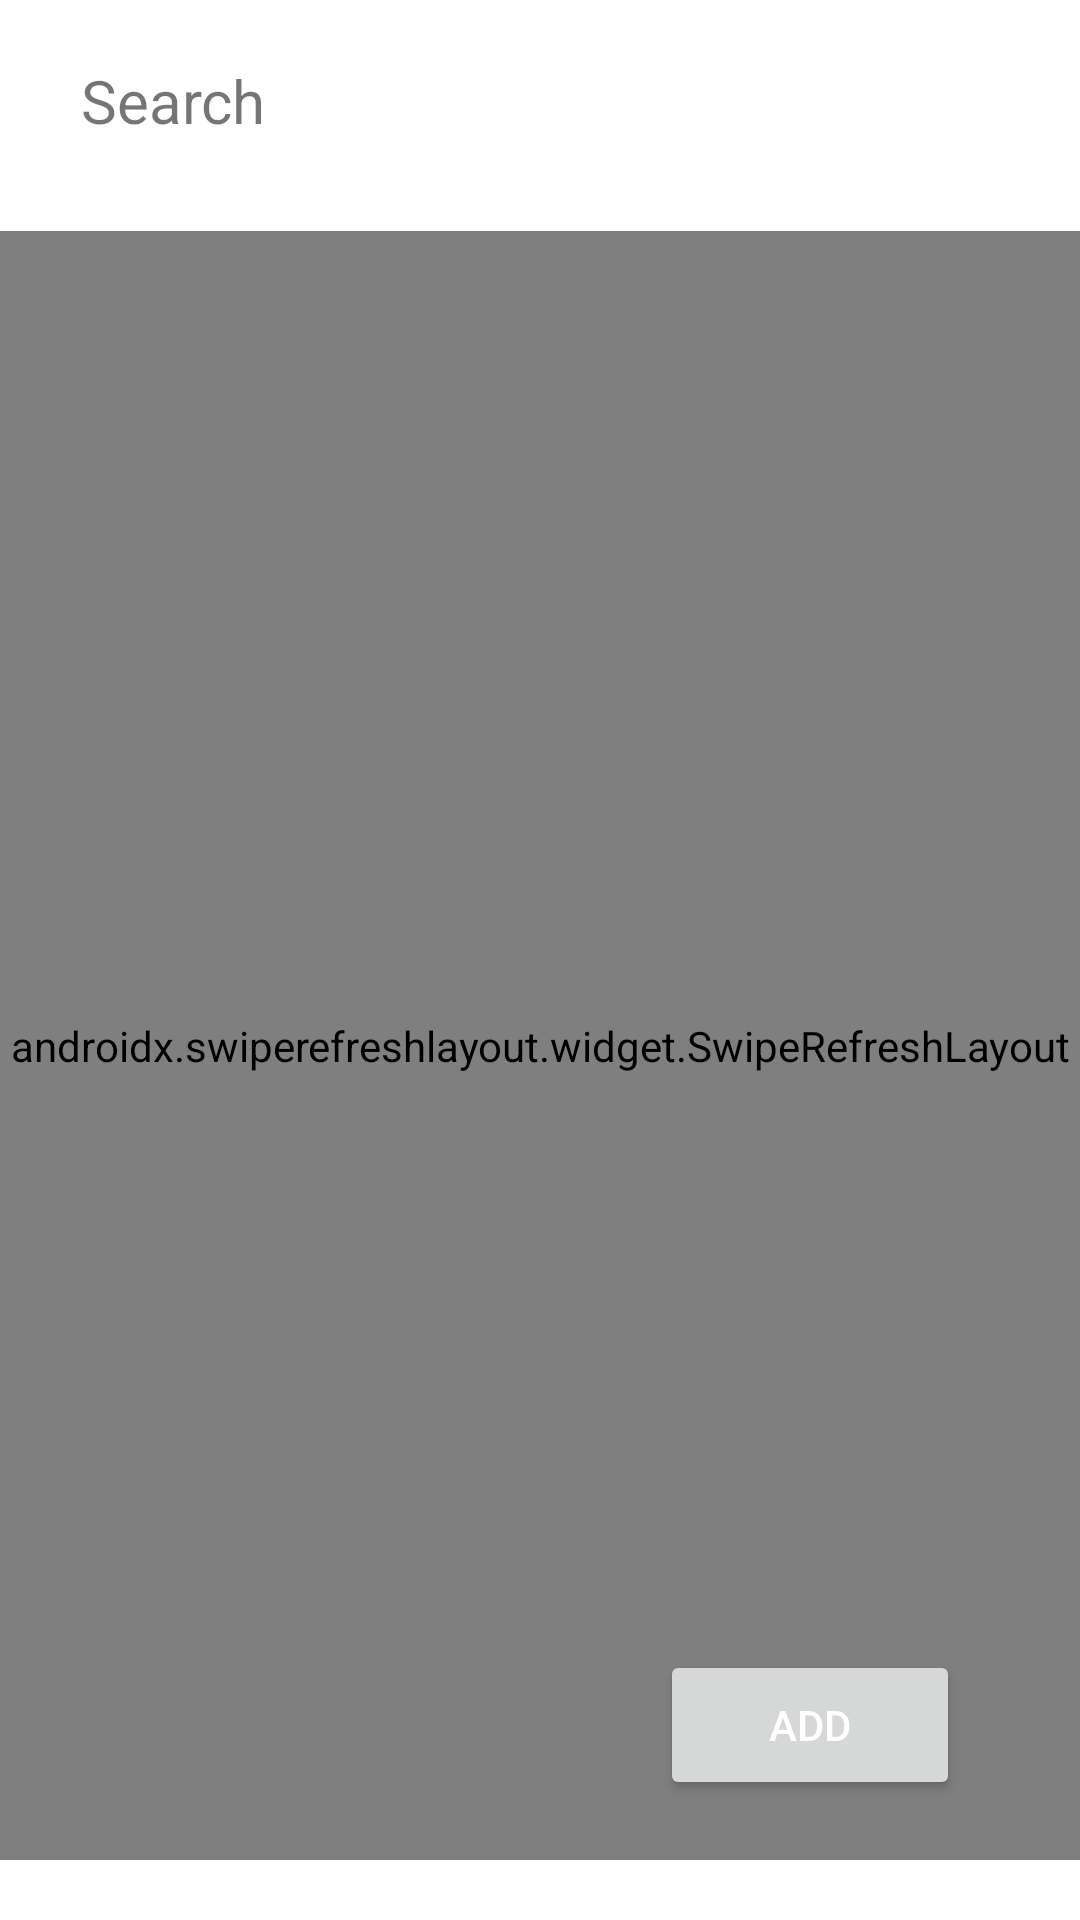

Layout XML and referenced resources for this Android screen:
<!-- AndroidManifest.xml: application theme Theme.AndroidAssignment -->
<!-- res/layout/fragment_admin_info_center.xml -->
<?xml version="1.0" encoding="utf-8"?>
<ScrollView
    xmlns:android="http://schemas.android.com/apk/res/android"
    xmlns:app="http://schemas.android.com/apk/res-auto"
    android:layout_width="match_parent"
    android:layout_height="match_parent"
    android:fillViewport="true">

<androidx.constraintlayout.widget.ConstraintLayout
    android:layout_width="match_parent"
    android:layout_height="wrap_content">

    <androidx.swiperefreshlayout.widget.SwipeRefreshLayout
        android:id="@+id/swipeRefresh"
        android:layout_width="match_parent"
        android:layout_height="543dp"
        app:layout_constraintBottom_toBottomOf="parent"
        app:layout_constraintEnd_toEndOf="parent"
        app:layout_constraintHorizontal_bias="0.0"
        app:layout_constraintStart_toStartOf="parent"
        app:layout_constraintTop_toBottomOf="@+id/search_bar">

        <androidx.recyclerview.widget.RecyclerView
            android:id="@+id/recycler_view_admin_info"
            android:layout_width="match_parent"
            android:layout_height="552dp"
            android:layout_marginStart="0dp"
            android:layout_marginBottom="2dp"
            android:scrollbars="vertical"
            app:layoutManager="androidx.recyclerview.widget.LinearLayoutManager" />
    </androidx.swiperefreshlayout.widget.SwipeRefreshLayout>

    <Button
        android:id="@+id/add_post"
        android:layout_width="100dp"
        android:layout_height="50dp"
        android:layout_marginEnd="40dp"
        android:layout_marginBottom="40dp"
        android:text="@string/add"
        android:textColor="@color/white"
        app:layout_constraintBottom_toBottomOf="parent"
        app:layout_constraintEnd_toEndOf="parent" />

    <ImageView
        android:id="@+id/search_icon"
        android:layout_width="52dp"
        android:layout_height="42dp"
        android:layout_marginStart="16dp"
        android:layout_marginTop="16dp"
        app:layout_constraintStart_toStartOf="parent"
        app:layout_constraintTop_toTopOf="parent"
        app:srcCompat="@drawable/ic_search"
        android:contentDescription="@string/search" />

    <TextView
        android:id="@+id/search_bar"
        android:layout_width="317dp"
        android:layout_height="37dp"
        android:layout_marginTop="20dp"
        android:layout_marginEnd="16dp"
        android:text="@string/search"
        android:textSize="20sp"
        app:layout_constraintEnd_toEndOf="parent"
        app:layout_constraintTop_toTopOf="parent" />
</androidx.constraintlayout.widget.ConstraintLayout>
</ScrollView>
<!-- resources referenced by this layout -->
<resources>
  <color name="white">#FFFFFFFF</color>
  <string name="add">add</string>
  <string name="search">Search</string>
  <style name="Theme.AndroidAssignment" parent="Theme.MaterialComponents.DayNight.DarkActionBar">
          
          <item name="colorPrimary">@color/saturated_white_blue</item>
          <item name="colorPrimaryVariant">@color/black</item>
          <item name="colorOnPrimary">@color/desaturated_blue</item>
          
          <item name="colorSecondary">@color/teal_200</item>
          <item name="colorSecondaryVariant">@color/teal_700</item>
          <item name="colorOnSecondary">@color/black</item>
          
          <item name="android:statusBarColor" tools:targetApi="l">?attr/colorPrimaryVariant</item>
          
      </style>
  <color name="saturated_white_blue">#2D9CDB</color>
  <color name="black">#FF000000</color>
  <color name="desaturated_blue">#19b6e6</color>
  <color name="teal_200">#FF03DAC5</color>
  <color name="teal_700">#FF018786</color>
</resources>
